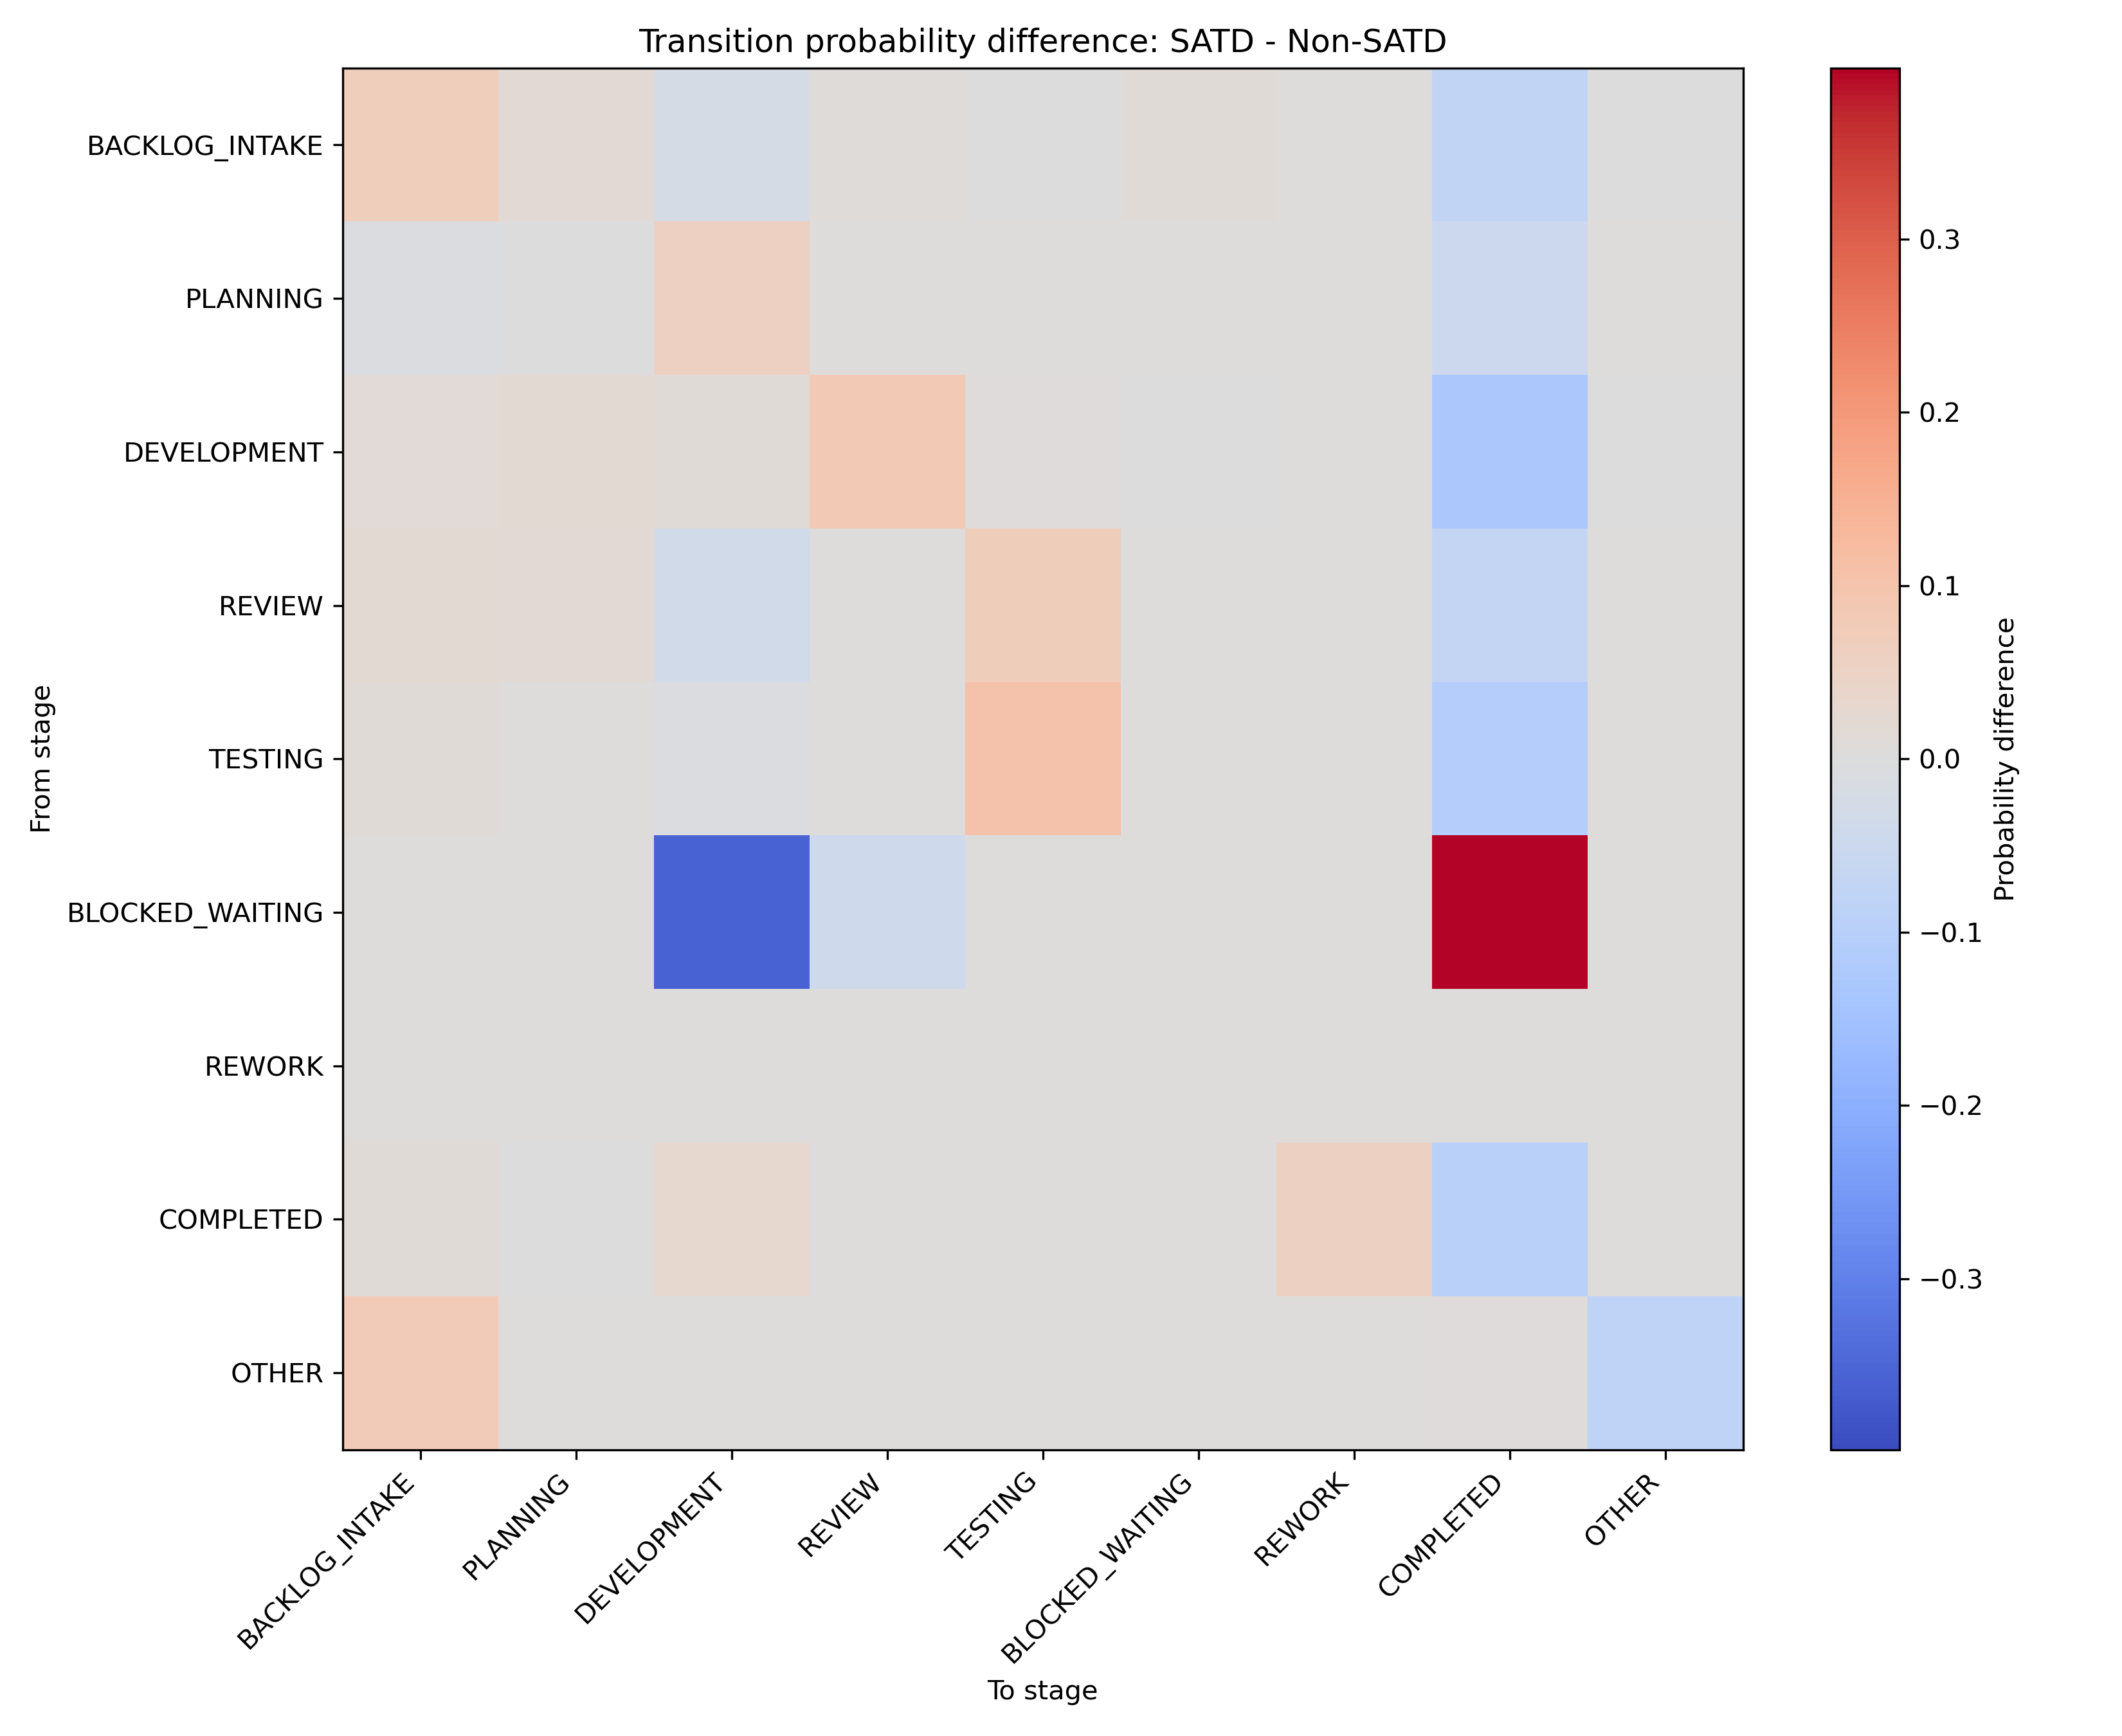

Values plotted in this chart, from the file beside it:
from_stage, BACKLOG_INTAKE, PLANNING, DEVELOPMENT, REVIEW, TESTING, BLOCKED_WAITING, REWORK, COMPLETED, OTHER
BACKLOG_INTAKE, 0.06544, 0.01611, -0.0239, 0.008638, -0.0002215, 0.01146, 0.0, -0.07577, -0.001752
PLANNING, -0.008968, -0.0003949, 0.05707, 0.0, 0.0, 0.0, 0.0, -0.04771, 0.0
DEVELOPMENT, 0.01352, 0.02019, 0.01091, 0.08265, 0.004312, -0.002286, 0.0, -0.1288, -0.0004572
REVIEW, 0.01973, 0.01568, -0.03445, 0.0, 0.07053, 0.0, 0.0, -0.07149, 0.0
TESTING, 0.0104, 0.0, -0.009272, 0.0, 0.1056, 0.0, 0.0, -0.1067, 0.0
BLOCKED_WAITING, 0.0, 0.0, -0.3551, -0.04348, 0.0, 0.0, 0.0, 0.3986, 0.0
REWORK, 0.0, 0.0, 0.0, 0.0, 0.0, 0.0, 0.0, 0.0, 0.0
COMPLETED, 0.01113, -0.001155, 0.03024, 0.0, 0.0, 0.0, 0.05459, -0.09481, 0.0
OTHER, 0.07602, 0.0, 0.0, 0.0, 0.0, 0.0, 0.0, 0.005848, -0.08187
